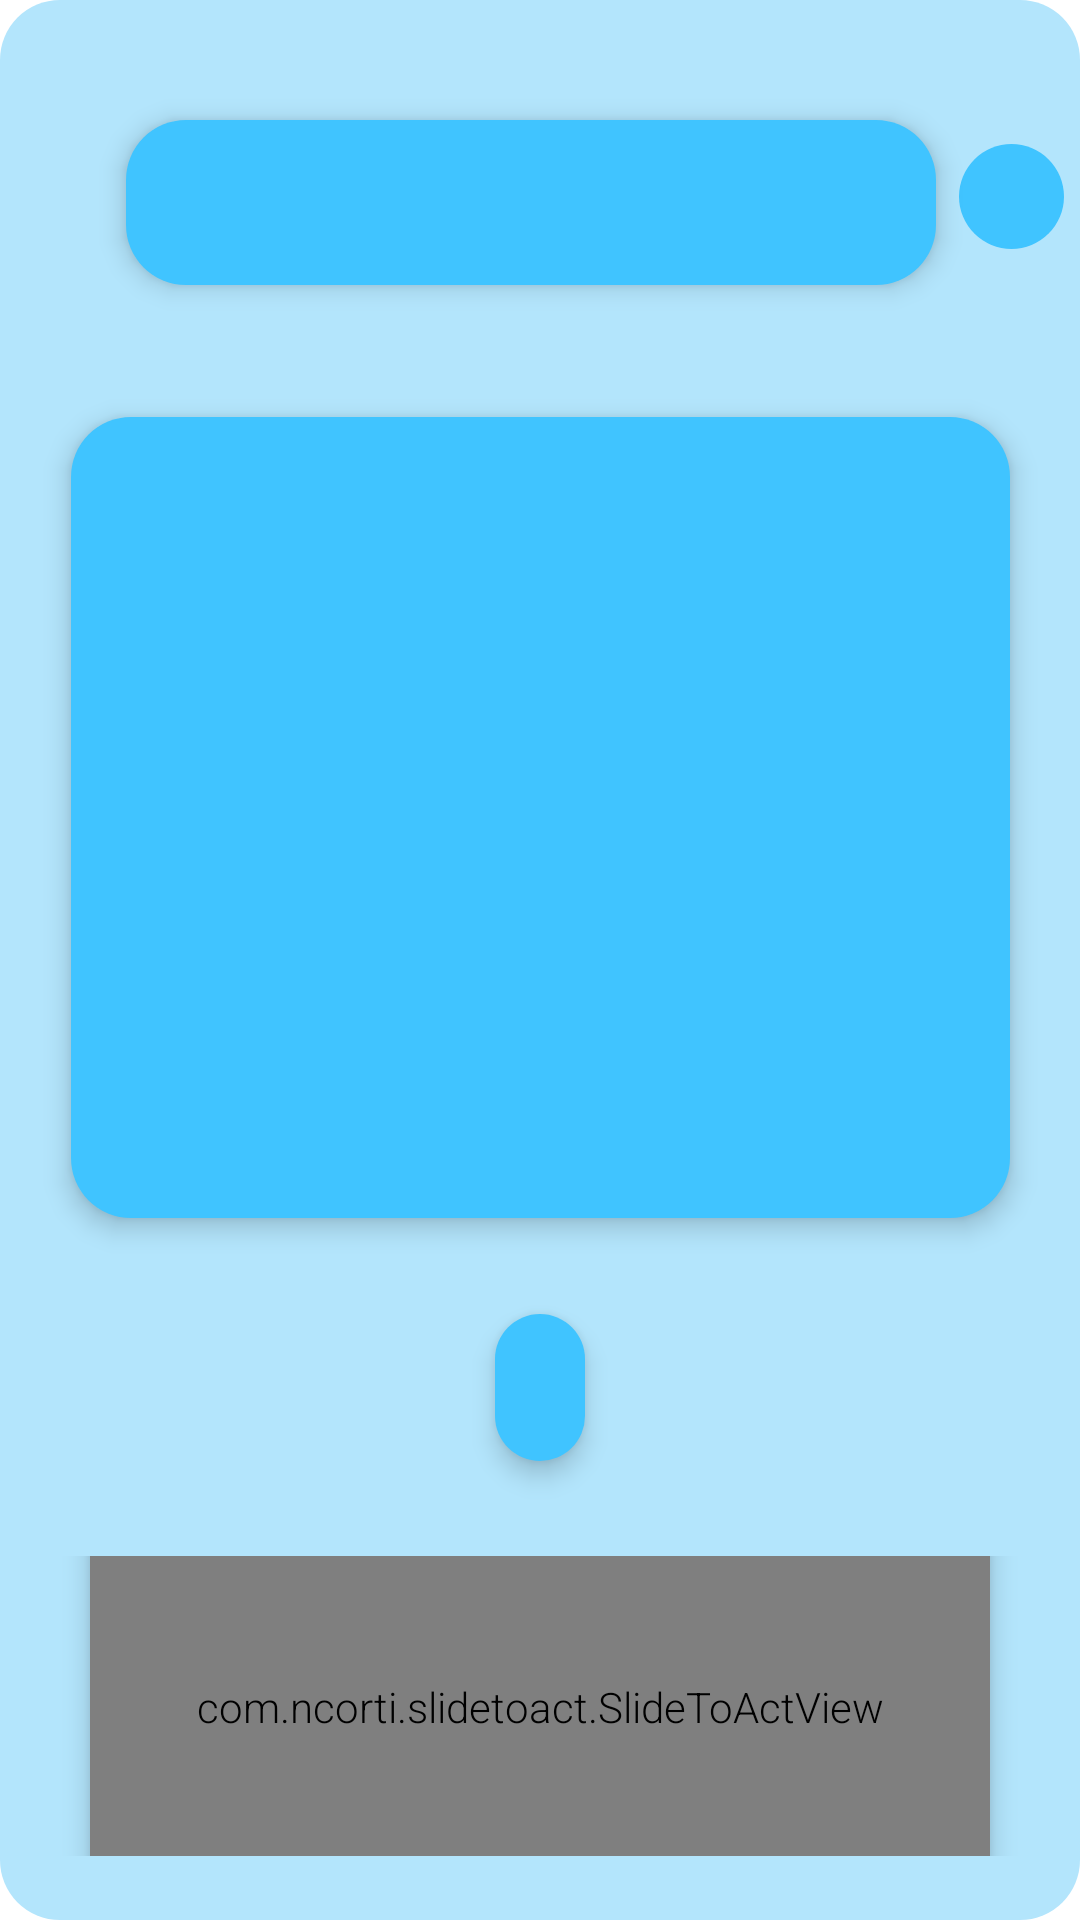

This screen was rendered from an Android layout file. Write that file and the resources it references.
<!-- AndroidManifest.xml: application theme AppTheme -->
<!-- res/layout/activity_tab_details_2_java.xml -->
<?xml version="1.0" encoding="utf-8"?>
<androidx.constraintlayout.widget.ConstraintLayout xmlns:android="http://schemas.android.com/apk/res/android"
    xmlns:app="http://schemas.android.com/apk/res-auto"
    xmlns:tools="http://schemas.android.com/tools"
    android:layout_width="match_parent"
    android:layout_height="match_parent"
    android:background="@drawable/bluerectangle"
    tools:context=".activities.tab_details_2_java">

    <TextView
        android:id="@+id/medcine_name_java"
        android:layout_width="270dp"
        android:layout_height="55dp"
        android:layout_marginTop="40dp"
        app:layout_constraintEnd_toEndOf="parent"
        app:layout_constraintHorizontal_bias="0.466"
        app:layout_constraintStart_toStartOf="parent"
        app:layout_constraintTop_toTopOf="parent"
        android:background="@drawable/darkbluerectangle"
        android:textColor="#000000"
        android:textStyle="bold"
        android:paddingRight="10dp"
        android:paddingLeft="10dp"
        android:gravity="center"
        android:autoSizeTextType="uniform"
        android:autoSizeMaxTextSize="20dp"
        android:elevation="5dp"

        />

    <ImageView
        android:id="@+id/info_button"
        android:layout_width="35dp"
        android:layout_height="35dp"
        android:layout_marginTop="48dp"
        android:background="@drawable/circle_blue"
        android:gravity="center"
        android:src="@drawable/info_tablet"

        app:layout_constraintEnd_toEndOf="parent"
        app:layout_constraintHorizontal_bias="0.6"
        app:layout_constraintStart_toEndOf="@+id/medcine_name_java"
        app:layout_constraintTop_toTopOf="parent" />

    <ImageView
        android:id="@+id/image_medicine_java"
        android:layout_width="313dp"
        android:layout_height="267dp"
        android:layout_marginTop="44dp"
        app:layout_constraintEnd_toEndOf="parent"
        app:layout_constraintStart_toStartOf="parent"
        app:layout_constraintTop_toBottomOf="@+id/medcine_name_java"
        android:background="@drawable/darkbluerectangle"
        android:padding="10dp"
        android:elevation="5dp"/>

    <com.github.ybq.android.spinkit.SpinKitView
        android:id="@+id/informationprogress_1"

        style="@style/SpinKitView.Large.Circle"
        android:layout_width="wrap_content"
        android:layout_height="wrap_content"
        android:layout_alignStart="@+id/imageview"
        android:layout_alignTop="@+id/imageview"

        android:layout_alignEnd="@+id/imageview"
        android:layout_alignBottom="@+id/imageview"
        android:layout_gravity="center"
        app:SpinKit_Color="@color/md_light_blue_200"
        app:layout_constraintBottom_toBottomOf="@+id/image_medicine_java"
        app:layout_constraintEnd_toEndOf="@+id/image_medicine_java"
        app:layout_constraintStart_toStartOf="@+id/image_medicine_java"
        app:layout_constraintTop_toTopOf="@+id/image_medicine_java" />

    <TextView
        android:id="@+id/info_tab_2_java"
        android:layout_width="wrap_content"
        android:layout_height="wrap_content"
        app:layout_constraintBottom_toTopOf="@+id/frameLayout"
        app:layout_constraintEnd_toEndOf="parent"
        app:layout_constraintStart_toStartOf="parent"
        app:layout_constraintTop_toBottomOf="@+id/image_medicine_java"
        android:padding="15dp"
        android:background="@drawable/darkbluerectangle"
        android:autoSizeMaxTextSize="20dp"
        android:autoSizeTextType="uniform"
        android:elevation="5dp"/>

    <FrameLayout
        android:id="@+id/frameLayout"
        android:layout_width="match_parent"
        android:layout_height="100dp"
        android:clipChildren="false"
        app:layout_constraintBottom_toBottomOf="parent"
        app:layout_constraintEnd_toEndOf="parent"
        app:layout_constraintHorizontal_bias="0.0"
        app:layout_constraintStart_toStartOf="parent"
        app:layout_constraintTop_toBottomOf="@+id/image_medicine_java"
        app:layout_constraintVertical_bias="0.84">>

        <com.ncorti.slidetoact.SlideToActView
            android:id="@+id/taken_tik_java"
            android:layout_width="300dp"
            android:layout_height="125dp"
            android:layout_gravity="center"
            app:area_margin="8dp"
            app:outer_color="@color/md_light_blue_700"
            app:inner_color="#FFFFFF"
            app:text="swipe right"

            android:elevation="5dp"/>
    </FrameLayout>

</androidx.constraintlayout.widget.ConstraintLayout>
<!-- resources referenced by this layout -->
<resources>
  <color name="md_light_blue_200">#81D4fA</color>
  <color name="md_light_blue_700">#0288D1</color>
  <!-- drawable bluerectangle (drawable) -->
  <?xml version="1.0" encoding="utf-8"?>
  <selector xmlns:android="http://schemas.android.com/apk/res/android">
      <item>
          <shape android:shape="rectangle">
              <solid android:color="#b3e5fc"/>
              <corners android:radius="20dp"/>
          </shape>
      </item>
  </selector>
  <!-- drawable circle_blue (drawable) -->
  <?xml version="1.0" encoding="utf-8"?>
  <selector xmlns:android="http://schemas.android.com/apk/res/android">
      <item>
          
          <shape android:shape="oval">
              <solid android:color="#40C4FF"/>
              
              <size android:width="60dp" android:height="60dp"/>
          </shape>
      </item>
  </selector>
  <!-- drawable darkbluerectangle (drawable) -->
  <?xml version="1.0" encoding="utf-8"?>
  <selector xmlns:android="http://schemas.android.com/apk/res/android">
      <item>
          <shape android:shape="rectangle">
              <solid android:color="#40C4FF"/>
              <corners android:radius="20dp"/>
          </shape>
      </item>
  </selector>
  <style name="AppTheme" parent="Theme.AppCompat.Light.DarkActionBar">
          
          <item name="colorPrimary">@color/colorPrimary</item>
        
          <item name="colorPrimaryDark">@color/colorPrimaryDark</item>
          <item name="colorAccent">@color/colorAccent</item>
  
          <item name="android:windowBackground">@color/app_color_background</item>
          <item name="android:fontFamily">sans-serif-light</item>
      </style>
  <color name="colorPrimary">#FF0288D1</color>
  <color name="colorPrimaryDark">#FF0277BD</color>
  <color name="colorAccent">@color/colorPrimary</color>
  <color name="app_color_background">@color/white</color>
  <color name="white">#FFFFFF</color>
</resources>
